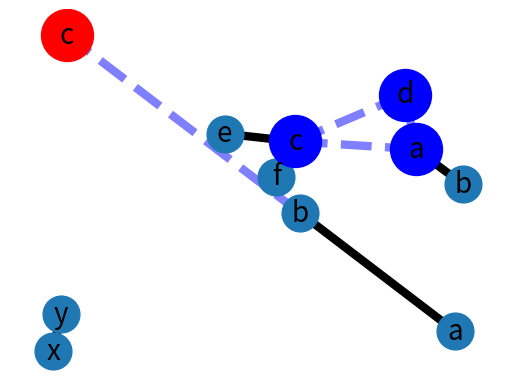

The script that saved this image:
import matplotlib.pyplot as plt
import networkx as nx

G = nx.Graph()
C = nx.Graph()


G.add_edge('a', 'b', weight=0.6)
G.add_edge('x', 'y', weight=0.6)
G.add_edge('a', 'c', weight=0.2)
G.add_edge('c', 'd', weight=0.1)
G.add_edge('c', 'e', weight=0.7)
G.add_edge('c', 'f', weight=0.9)
G.add_edge('a', 'd', weight=0.3)

elarge = [(u, v) for (u, v, d) in G.edges(data=True) if d['weight'] > 0.5]
esmall = [(u, v) for (u, v, d) in G.edges(data=True) if d['weight'] <= 0.5]


pos = nx.spring_layout(G)  # positions for all nodes

# nodes
nx.draw_networkx_nodes(G, pos, node_size=700, nodelist=['e','f','b','x','y'])
nx.draw_networkx_nodes(G, pos, node_size=1400, nodelist=['c','a','d'], node_color='blue')

# edges
nx.draw_networkx_edges(G, pos, edgelist=elarge,
                       width=6)
nx.draw_networkx_edges(G, pos, edgelist=esmall,
                       width=6, alpha=0.5, edge_color='b', style='dashed')

# labels
nx.draw_networkx_labels(G, pos, font_size=20, font_family='sans-serif')


C.add_edge('a', 'b', weight=0.6)
C.add_edge('b', 'c', weight=0.2)

elarge1 = [(u, v) for (u, v, d) in C.edges(data=True) if d['weight'] > 0.5]
esmall1 = [(u, v) for (u, v, d) in C.edges(data=True) if d['weight'] <= 0.5]

pos = nx.spring_layout(C)  # positions for all nodes

nx.draw_networkx_nodes(C, pos, node_size=700, nodelist=['a','b'])
nx.draw_networkx_nodes(C, pos, node_size=1400, nodelist=['c'], node_color='red')

nx.draw_networkx_edges(C, pos, edgelist=elarge1,
                       width=6)
nx.draw_networkx_edges(C, pos, edgelist=esmall1,
                       width=6, alpha=0.5, edge_color='b', style='dashed')

nx.draw_networkx_labels(C, pos, font_size=20, font_family='sans-serif')

plt.axis('off')
plt.show()
